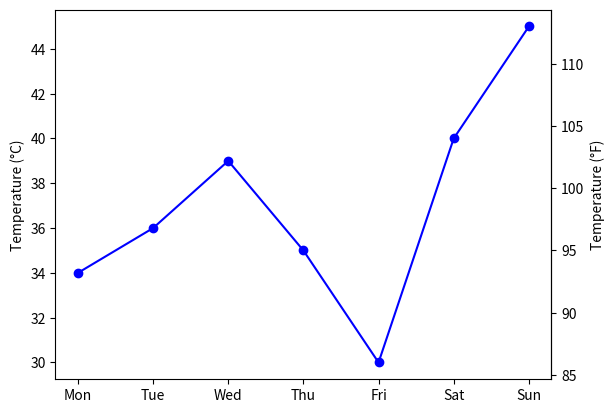
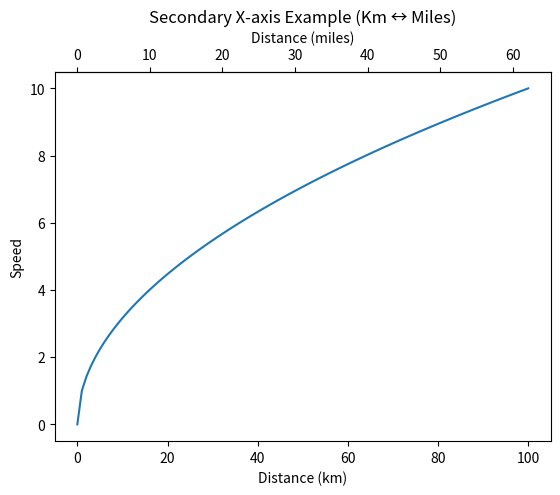

Source code (Python) for these figures, in order:
'''
- Secondary Axis
    Suppose we wants
    Left axis:Temperature (°C)
    Right axis:Temperature (°F)

    Both represent the same data. But different units.

- secondary_xaxis() method lets you add a second X-axis (on the top of the plot) 
  that is mathematically linked to the primary X-axis. It’s especially useful 
  when you want to show the same data in two different units or scales.

    ax.secondary_xaxis(location, functions=(forward_func, inverse_func))

    location → where to place the secondary axis ('top' or 'bottom') and ('left' or 'right' for y-axis)
    functions → a pair of functions:
        forward_func → converts values from the primary axis to the secondary axis.
        inverse_func → converts values back from the secondary axis to the primary axis.



'''
# Example of secondary_yaxis() with Celsius to Fahrenheit conversion
import matplotlib.pyplot as plt

temp = [34,36,39,35,30,40,45]
days = ["Mon","Tue","Wed","Thu","Fri","Sat","Sun"]

fig, ax = plt.subplots()

ax.plot(days,temp,marker='o',color='b')
ax.set_ylabel("Temperature (°C)")

def c_to_f(c):
    return c*9/5+32

def f_to_c(f):
    return (f-32)*5/9

secax = ax.secondary_yaxis(
    "right",
    functions=(c_to_f,f_to_c)
)

secax.set_ylabel("Temperature (°F)")

plt.show()


# Example of secondary_xaxis() with kilometers to miles conversion
import numpy as np
import matplotlib.pyplot as plt
x = np.linspace(0, 100, 100)   # distance in km
y = x**0.5

fig, ax = plt.subplots()
ax.plot(x, y)
ax.set_xlabel("Distance (km)")
ax.set_ylabel("Speed")

# Conversion functions
def km_to_miles(x): return x * 0.621371
def miles_to_km(x): return x / 0.621371

# Add secondary X-axis (miles)
secax = ax.secondary_xaxis('top', functions=(km_to_miles, miles_to_km))
secax.set_xlabel("Distance (miles)")

plt.title("Secondary X-axis Example (Km ↔ Miles)")
plt.show()



'''
             secondary_yaxis() vs twinx()
             
    twinx()	                        secondary_yaxis()
    Two different datasets      	Same dataset
    Different units or metrics  	Same quantity, different units
    Sales vs Profit             	Celsius vs Fahrenheit
    Revenue vs Visitors	            Kilometers vs Miles
'''
